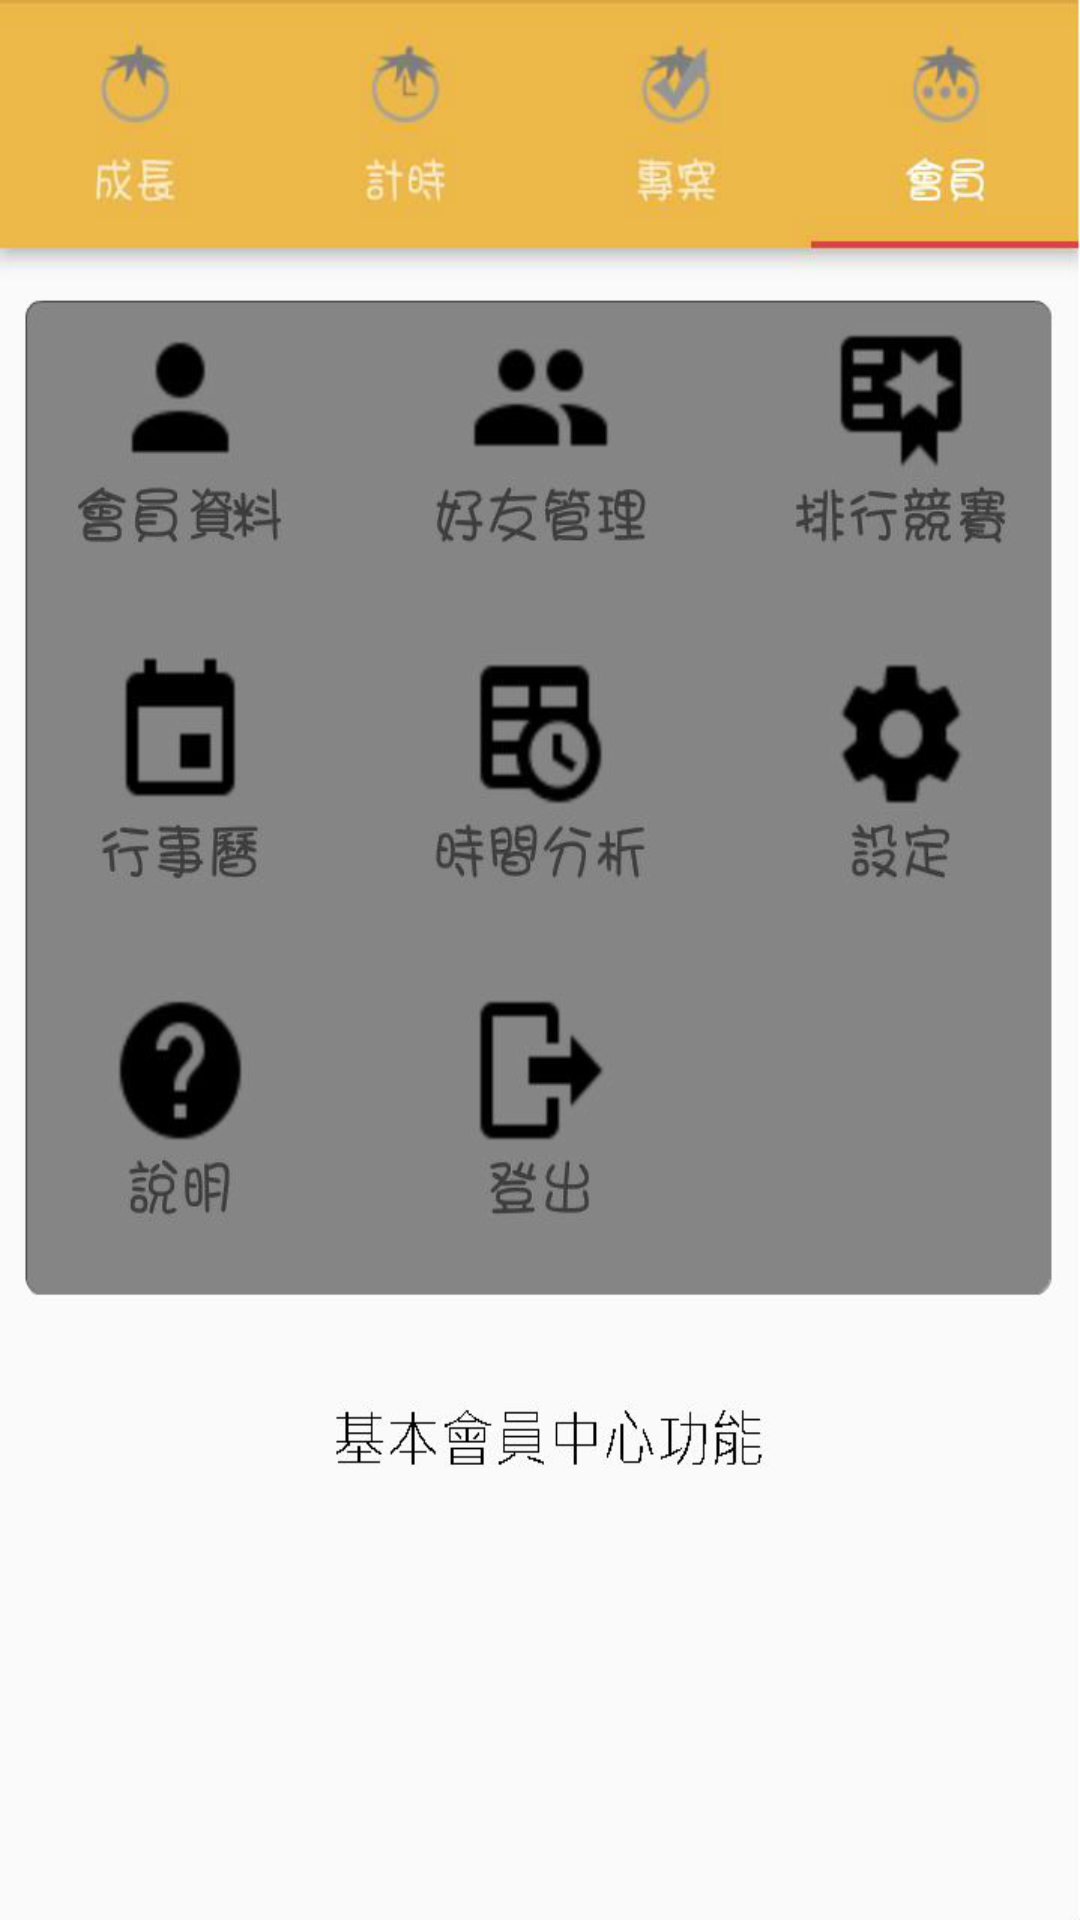

Produce the Android XML layout that renders to this screen, including the resource entries it uses.
<!-- AndroidManifest.xml: application theme AppTheme -->
<!-- res/layout/fragment_sample_fragment_four.xml -->
<RelativeLayout xmlns:android="http://schemas.android.com/apk/res/android"
    xmlns:tools="http://schemas.android.com/tools"
    android:layout_width="match_parent"
    android:layout_height="match_parent"
    android:background="@drawable/tp4"
    android:paddingBottom="@dimen/activity_vertical_margin"
    android:paddingLeft="@dimen/activity_horizontal_margin"
    android:paddingRight="@dimen/activity_horizontal_margin"
    android:paddingTop="@dimen/activity_vertical_margin">

</RelativeLayout>
<!-- resources referenced by this layout -->
<resources>
  <!-- drawable tp4: jpg bitmap (drawable, 60835 bytes) -->
  <style name="AppTheme" parent="Theme.AppCompat.Light.NoActionBar">
          
          <item name="colorPrimary">#edb648</item>
          
          <item name="colorPrimaryDark">#daa843</item>
          
          <item name="colorAccent">#df413e</item>
      </style>
</resources>
